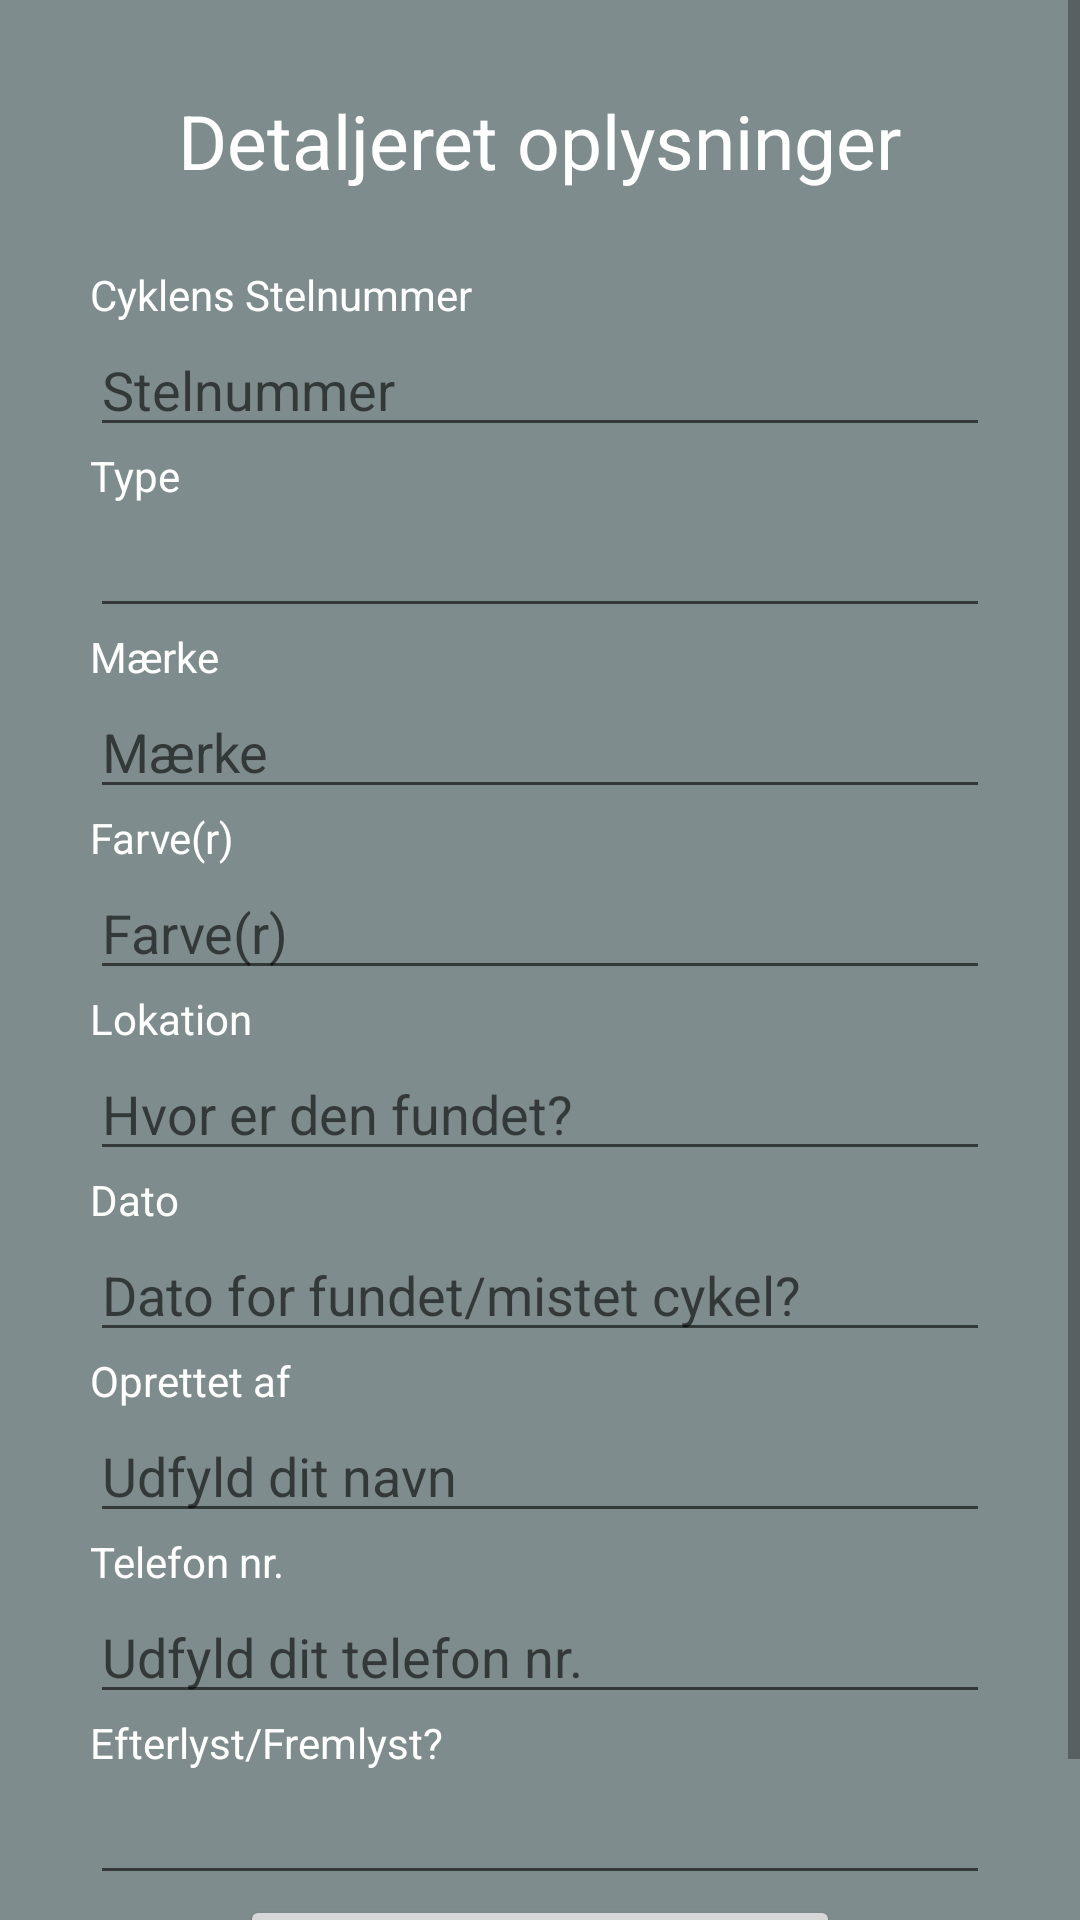

Write the Android layout XML for this screen, with the resource values it uses.
<!-- AndroidManifest.xml: application theme AppTheme -->
<!-- res/layout/activity_single_bike.xml -->
<?xml version="1.0" encoding="utf-8"?>
<ScrollView xmlns:android="http://schemas.android.com/apk/res/android"
    xmlns:app="http://schemas.android.com/apk/res-auto"
    xmlns:tools="http://schemas.android.com/tools"
    android:layout_width="match_parent"
    android:layout_height="match_parent"
    android:background="#7f8c8d"
    android:fillViewport="true"
    tools:context=".SingleBikeActivity">

    <LinearLayout
        android:layout_width="match_parent"
        android:layout_height="match_parent"
        android:orientation="vertical"
        android:layout_marginEnd="30dp"
        android:layout_marginStart="30dp">

        <TextView
            android:id="@+id/singleBikeHeadingTextview"
            android:layout_width="wrap_content"
            android:layout_height="wrap_content"
            android:layout_gravity="center"
            android:layout_marginTop="30dp"
            android:text="Detaljeret oplysninger"
            android:textColor="#FFFFFF"
            android:textSize="25dp" />

        <TextView
            android:layout_width="wrap_content"
            android:layout_height="wrap_content"
            android:layout_marginTop="25dp"
            android:labelFor="@+id/singleBikeFrameNumberTextView"
            android:text="Cyklens Stelnummer"
            android:textColor="#FFFFFF" />

        <EditText
            android:id="@+id/singleBikeFrameNumberEditText"
            android:layout_width="match_parent"
            android:layout_height="wrap_content"
            android:hint="Stelnummer"
            android:inputType="text"
            android:textColor="#FFFFFF" />

        <TextView
            android:layout_width="wrap_content"
            android:layout_height="wrap_content"
            android:labelFor="@id/singleBikeKindOfBicycleEditText"
            android:text="Type"
            android:textColor="#FFFFFF" />

        <EditText
            android:id="@+id/singleBikeKindOfBicycleEditText"
            android:layout_width="match_parent"
            android:layout_height="wrap_content"
            android:textColor="#FFFFFF" />

        <TextView
            android:layout_width="wrap_content"
            android:layout_height="wrap_content"
            android:labelFor="@+id/singleBikeBrandEditText"
            android:text="Mærke"
            android:textColor="#FFFFFF" />

        <EditText
            android:id="@+id/singleBikeBrandEditText"
            android:layout_width="match_parent"
            android:layout_height="wrap_content"
            android:hint="Mærke"
            android:inputType="text"
            android:textColor="#FFFFFF" />

        <TextView
            android:layout_width="wrap_content"
            android:layout_height="wrap_content"
            android:labelFor="@+id/singleBikeColorEditText"
            android:text="Farve(r)"
            android:textColor="#FFFFFF" />

        <EditText
            android:id="@+id/singleBikeColorEditText"
            android:layout_width="match_parent"
            android:layout_height="wrap_content"
            android:hint="Farve(r)"
            android:inputType="text"
            android:textColor="#FFFFFF" />

        <TextView
            android:layout_width="wrap_content"
            android:layout_height="wrap_content"
            android:labelFor="@+id/singleBikePlaceEditText"
            android:text="Lokation"
            android:textColor="#FFFFFF" />

        <EditText
            android:id="@+id/singleBikePlaceEditText"
            android:layout_width="match_parent"
            android:layout_height="wrap_content"
            android:hint="Hvor er den fundet?"
            android:inputType="text"
            android:textColor="#FFFFFF" />

        <TextView
            android:layout_width="wrap_content"
            android:layout_height="wrap_content"
            android:labelFor="@+id/singleBikeDateEditText"
            android:text="Dato"
            android:textColor="#FFFFFF" />

        <EditText
            android:id="@+id/singleBikeDateEditText"
            android:layout_width="match_parent"
            android:layout_height="wrap_content"
            android:hint="Dato for fundet/mistet cykel?"
            android:inputType="datetime"
            android:textColor="#FFFFFF" />

        <TextView
            android:layout_width="wrap_content"
            android:layout_height="wrap_content"
            android:labelFor="@+id/singleBikeNameEditText"
            android:text="Oprettet af"
            android:textColor="#FFFFFF" />

        <EditText
            android:id="@+id/singleBikeNameEditText"
            android:layout_width="match_parent"
            android:layout_height="wrap_content"
            android:hint="Udfyld dit navn"
            android:inputType="text"
            android:textColor="#FFFFFF" />

        <TextView
            android:layout_width="wrap_content"
            android:layout_height="wrap_content"
            android:labelFor="@+id/singleBikeNameEditText"
            android:text="Telefon nr."
            android:textColor="#FFFFFF" />

        <EditText
            android:id="@+id/singleBikePhoneEditText"
            android:layout_width="match_parent"
            android:layout_height="wrap_content"
            android:hint="Udfyld dit telefon nr."
            android:inputType="number"
            android:textColor="#FFFFFF" />


        <TextView
            android:layout_width="wrap_content"
            android:layout_height="wrap_content"
            android:labelFor="@+id/singleBikeMissingFoundEditText"
            android:text="Efterlyst/Fremlyst?"
            android:textColor="#FFFFFF" />


        <EditText
            android:id="@+id/singleBikeMissingFoundEditText"
            android:layout_width="match_parent"
            android:layout_height="wrap_content"
            android:textColor="#FFFFFF"/>


            <Button
                android:layout_width="match_parent"
                android:layout_height="wrap_content"
                android:onClick="backButtonClicked"
                android:layout_marginStart="50dp"
                android:layout_marginEnd="50dp"
                android:layout_gravity="center"

                android:text="Tilbage" />

        <TextView
            android:id="@+id/singleBikeMessageTextView"
            android:layout_width="wrap_content"
            android:layout_height="wrap_content" />

        </LinearLayout>

</ScrollView>
<!-- resources referenced by this layout -->
<resources>
  <style name="AppTheme" parent="Theme.MaterialComponents.Light.NoActionBar">
          
          <item name="colorPrimary">@color/colorPrimary</item>
          <item name="colorPrimaryDark">#7f8c8d</item>
          <item name="colorAccent">@color/colorAccent</item>
      </style>
  <color name="colorPrimary">#b9c5c7</color>
  <color name="colorAccent">#FFFFFF</color>
</resources>
